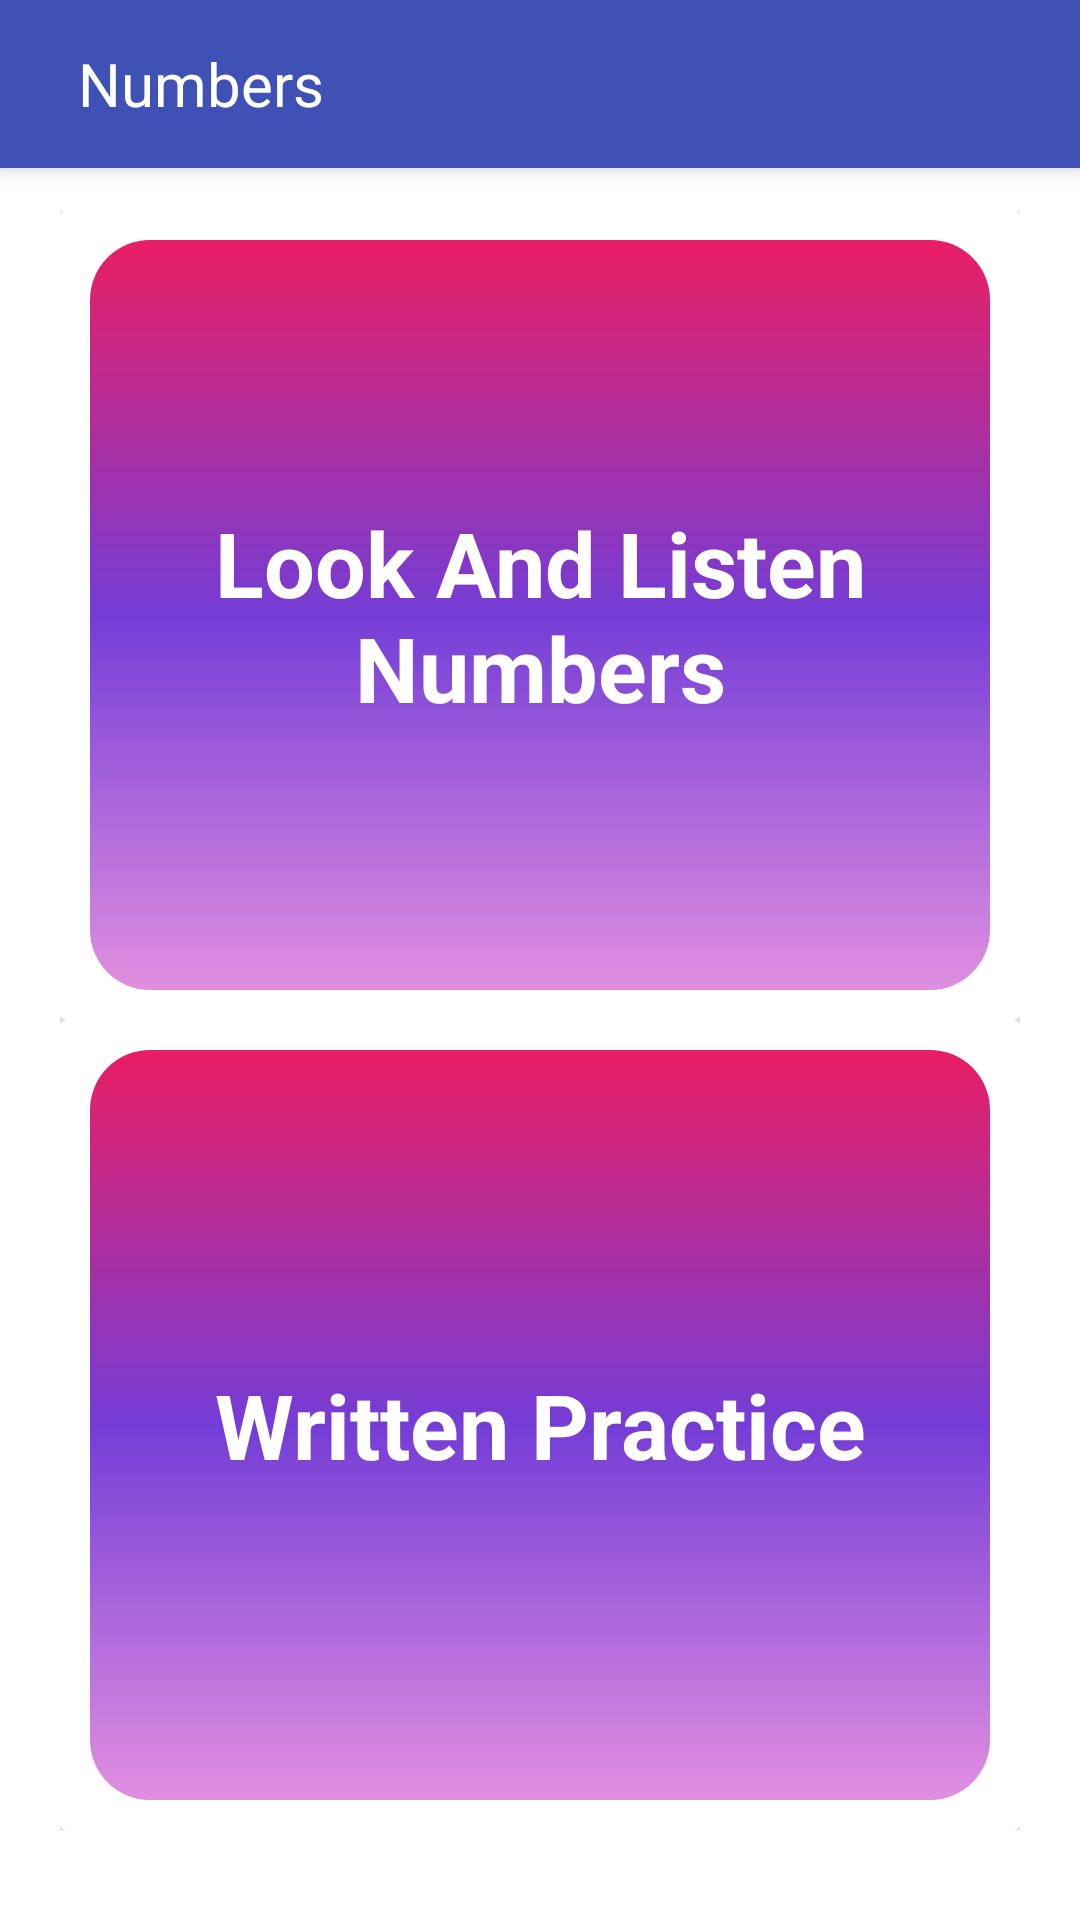

Reconstruct the res/layout file that produces this screen, plus the resources it refers to.
<!-- AndroidManifest.xml: application theme AppTheme -->
<!-- res/layout/activity_number.xml -->
<?xml version="1.0" encoding="utf-8"?>
<androidx.coordinatorlayout.widget.CoordinatorLayout xmlns:android="http://schemas.android.com/apk/res/android"
    xmlns:app="http://schemas.android.com/apk/res-auto"
    xmlns:tools="http://schemas.android.com/tools"
    android:layout_width="match_parent"
    android:layout_height="match_parent"
    tools:context=".Number">

    <include layout="@layout/content_number" />


    <com.google.android.material.appbar.AppBarLayout
        android:layout_width="match_parent"
        android:layout_height="wrap_content"
        android:theme="@style/AppTheme.AppBarOverlay">

        <androidx.appcompat.widget.Toolbar

            android:id="@+id/toolbar"
            android:layout_width="match_parent"
            android:layout_height="?attr/actionBarSize"
            android:background="@color/colorPrimary"
            app:popupTheme="@style/AppTheme.PopupOverlay">

            <TextView
                android:layout_width="match_parent"
                android:layout_height="match_parent"
                android:text="@string/num"

                android:textColor="@color/white"
                android:gravity="left|center"
                android:textSize="20dp"
                android:padding="10dp"/>

        </androidx.appcompat.widget.Toolbar>

    </com.google.android.material.appbar.AppBarLayout>
</androidx.coordinatorlayout.widget.CoordinatorLayout>
<!-- res/layout/content_number.xml (included above) -->
<?xml version="1.0" encoding="utf-8"?>
<LinearLayout xmlns:android="http://schemas.android.com/apk/res/android"
    xmlns:app="http://schemas.android.com/apk/res-auto"
    xmlns:tools="http://schemas.android.com/tools"
    android:layout_width="match_parent"
    android:layout_height="match_parent"
    android:orientation="vertical"
    android:background="@color/white"
    >

    <ScrollView
        android:layout_width="fill_parent"
        android:layout_height="fill_parent"
        android:id="@+id/scrollView"
        android:paddingTop="50dp">

        <LinearLayout
            android:layout_width="fill_parent"
            android:layout_height="fill_parent"
            android:orientation="vertical"
            android:padding="20dp"
            >
            <androidx.cardview.widget.CardView
                android:layout_width="match_parent"
                android:layout_height="270dp">
                <RelativeLayout
                    android:id="@+id/numvisual"
                    xmlns:tools="http://schemas.android.com/tools"
                    android:layout_width="match_parent"
                    android:layout_height="270dp"
                    android:padding="10dp"
                    >



                    <TextView
                        android:layout_width="match_parent"
                        android:layout_height="match_parent"
                        android:background="@drawable/card_gradiant"                    android:gravity="center"
                        android:text="@string/looknlisten1"
                        android:textColor="#ffffff"
                        android:textSize="30sp"
                        android:textStyle="bold" />
                </RelativeLayout>
            </androidx.cardview.widget.CardView>


            <androidx.cardview.widget.CardView
                android:layout_width="match_parent"
                android:layout_height="270dp"
                >

                <RelativeLayout
                    android:id="@+id/signpad"
                    xmlns:tools="http://schemas.android.com/tools"
                    android:layout_width="match_parent"
                    android:layout_height="270dp"
                    android:padding="10dp">



                    <TextView
                        android:layout_width="match_parent"
                        android:layout_height="match_parent"
                        android:text="@string/written"
                        android:textSize="30sp"
                        android:background="@drawable/card_gradiant"
                        android:textStyle="bold"
                        android:textColor="#ffffff"
                        android:gravity="center" />

                </RelativeLayout>
            </androidx.cardview.widget.CardView>
        </LinearLayout>
    </ScrollView>


</LinearLayout>
<!-- resources referenced by this layout -->
<resources>
  <color name="colorPrimary">#3F51B5</color>
  <color name="white">#FFFFFF</color>
  <!-- drawable card_gradiant (drawable) -->
  <?xml version="1.0" encoding="utf-8"?>
  <shape xmlns:android="http://schemas.android.com/apk/res/android"
      android:layout_width="match_parent"
      android:layout_height="match_parent">
  
      <gradient
          android:angle="90"
          android:centerColor="#743DD6"
          android:endColor="#E91E63"
          android:startColor="#E08FE0"
          android:gradientRadius="300dp"
          android:type="linear"
          />
  
      <corners android:topRightRadius="20dp"
          android:topLeftRadius="20dp"
          android:bottomLeftRadius="20dp"
          android:bottomRightRadius="20dp"/>
  </shape>
  <string name="looknlisten1">Look And Listen Numbers</string>
  <string name="num">Numbers</string>
  <string name="written">Written Practice</string>
  <style name="AppTheme.AppBarOverlay" parent="ThemeOverlay.AppCompat.Dark.ActionBar" />
  <style name="AppTheme.PopupOverlay" parent="ThemeOverlay.AppCompat.Light" />
  <style name="AppTheme" parent="Theme.AppCompat.Light.NoActionBar">
          
          <item name="colorPrimary">@color/colorPrimary</item>
          <item name="colorPrimaryDark">@color/colorPrimaryDark</item>
          <item name="colorAccent">@color/colorAccent</item>
      </style>
  <color name="colorPrimaryDark">#303F9F</color>
  <color name="colorAccent">#FF4081</color>
</resources>
